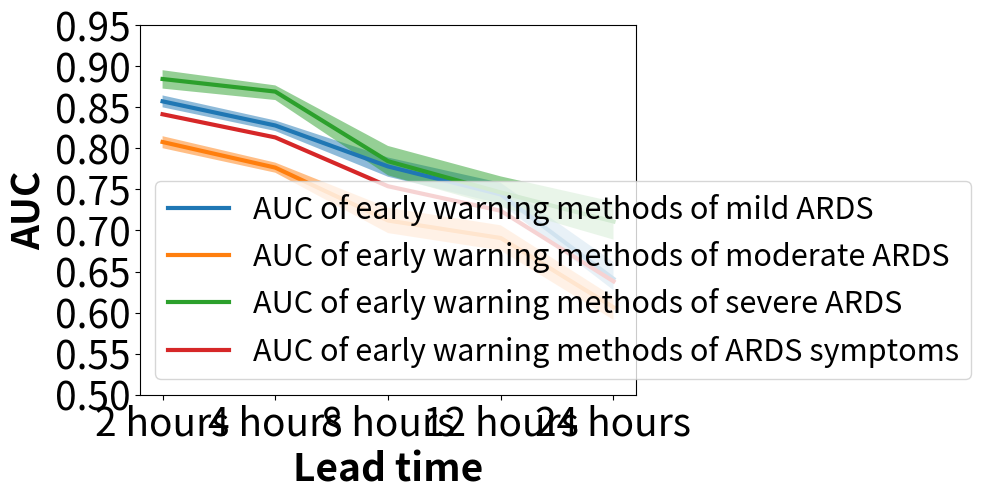

Python code for this plot:
# -*- coding: utf-8 -*-
"""
Created on Fri Apr 29 09:40:47 2022

[redacted]
"""

# import seaborn as sns
import matplotlib.pyplot as plt
import matplotlib
import numpy as np
# import scipy.stats as st
matplotlib.rcParams.update({'font.size': 12})

# generate dataset
# data_points = 50
# sample_points = 10000
# Mu = (np.linspace(-5, 5, num=data_points)) ** 2
# Sigma = np.ones(data_points) * 8
# data = np.random.normal(loc=Mu, scale=Sigma, size=(100, data_points))

# # predicted expect and calculate confidence interval
# predicted_expect = np.mean(data, 0)
# low_CI_bound, high_CI_bound = st.t.interval(0.95, data_points - 1,
#                                             loc=np.mean(data, 0),
#                                             scale=st.sem(data))


predicted_expect=np.array([0.8572,0.8278,0.77794,0.7438,0.64113])
low_CI_bound=np.array([0.84990,0.821094,0.76539,0.7325,0.6273])
high_CI_bound=np.array([0.8644,0.83390,0.7888,0.7580, 0.6616])

# plot confidence interval
x = np.linspace(0, 5 - 1, num=5)

plt.plot(predicted_expect, linewidth=3., label='AUC of early warning methods of mild ARDS')
# plt.plot(Mu, color='r', label='grand truth')
plt.fill_between(x, low_CI_bound, high_CI_bound, alpha=0.5)
                # (label='95% CI with Continuous Non-invasive parameters') #confidence interval




predicted_expect=np.array([0.8077,0.7765,0.7121,0.6908,0.60645])
low_CI_bound=np.array([0.80016,0.7703,0.6968,0.675647,0.5911])
high_CI_bound=np.array([0.81476,0.7826,0.7277,0.70628,0.6191])

plt.plot(predicted_expect, linewidth=3., label='AUC of early warning methods of moderate ARDS')
plt.fill_between(x, low_CI_bound, high_CI_bound, alpha=0.5)
                # (label='95% CI with Continuous Non-invasive parameters') #confidence interval



predicted_expect=np.array([0.8844,0.86908,0.7843,0.74629,0.7109])
low_CI_bound=np.array([0.87272,0.8588,0.7671,0.7286,0.6889])
high_CI_bound=np.array([0.8951,0.8766,0.8029,0.7658,0.7349])

plt.plot(predicted_expect, linewidth=3., label='AUC of early warning methods of severe ARDS')
plt.fill_between(x, low_CI_bound, high_CI_bound, alpha=0.5)
                # (label='95% CI with Continuous Non-invasive parameters') #confidence interval



predicted_expect=np.array([0.84147,0.81327,0.75383,0.72394,0.638059])
plt.plot(predicted_expect, linewidth=3., label='AUC of early warning methods of ARDS symptoms')


plt.legend(fontsize=22,loc='lower left')
# plt.title('95% Confidence interval',fontsize=28)


# ax=plt.gca()
# ax.xaxis.set_major_locator(plt.MultipleLocator(1))
values = ['2 hours', '4 hours', '8 hours', '12 hours', '24 hours'] 
plt.xticks(x,values,fontsize=28)
plt.xlabel("Lead time",fontsize=28,fontweight='bold')
plt.yticks(fontsize=28)
plt.ylabel("AUC",fontsize=28,fontweight='bold')
plt.ylim(0.5,0.95)
plt.show()
